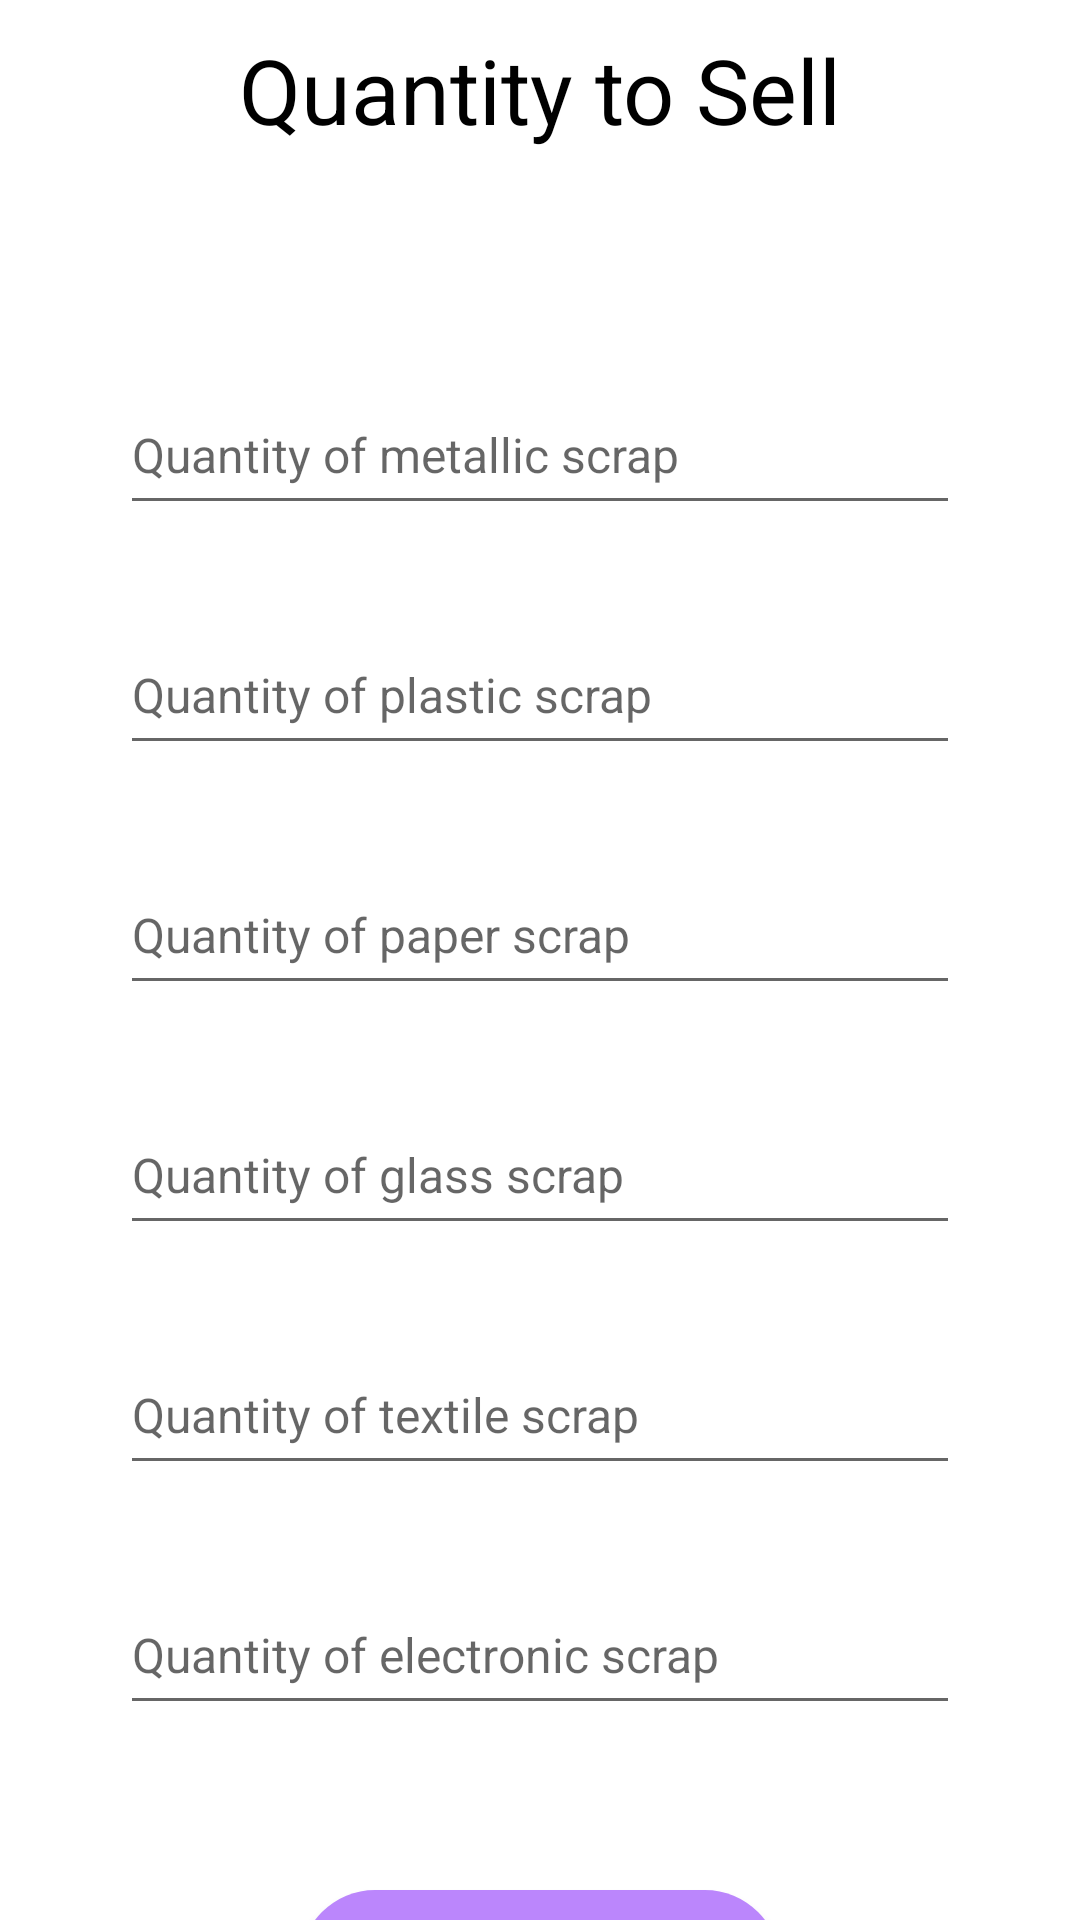

Reconstruct the res/layout file that produces this screen, plus the resources it refers to.
<!-- AndroidManifest.xml: application theme Theme.MaterialComponents.Light.NoActionBar -->
<!-- res/layout/activity_scrap_input.xml -->
<?xml version="1.0" encoding="utf-8"?>
<LinearLayout xmlns:android="http://schemas.android.com/apk/res/android"
    xmlns:app="http://schemas.android.com/apk/res-auto"
    xmlns:tools="http://schemas.android.com/tools"
    android:layout_width="match_parent"
    android:layout_height="match_parent"
    android:orientation="vertical"
    tools:context=".scrapInput">

    <TextView
        android:layout_width="match_parent"
        android:layout_height="60dp"
        android:gravity="center"
        android:text="Quantity to Sell"
        android:textColor="@color/black"
        android:layout_marginBottom="50dp"
        android:textSize="30sp"></TextView>

    <EditText
        android:id="@+id/metallic"
        android:layout_width="match_parent"
        android:layout_height="50dp"
        android:layout_marginLeft="40dp"
        android:layout_marginTop="15dp"
        android:layout_marginRight="40dp"
        android:layout_marginBottom="15dp"
        android:hint="Quantity of metallic scrap"
        android:inputType="numberDecimal"
        android:textSize="16sp">

    </EditText>

    <EditText
        android:id="@+id/plastic"
        android:layout_width="match_parent"
        android:layout_height="50dp"
        android:layout_marginLeft="40dp"
        android:layout_marginTop="15dp"
        android:layout_marginRight="40dp"
        android:layout_marginBottom="15dp"
        android:hint="Quantity of plastic scrap"
        android:inputType="numberDecimal"
        android:textSize="16sp">

    </EditText>

    <EditText
        android:id="@+id/paper"
        android:layout_width="match_parent"
        android:layout_height="50dp"
        android:layout_marginLeft="40dp"
        android:layout_marginTop="15dp"
        android:layout_marginRight="40dp"
        android:layout_marginBottom="15dp"
        android:hint="Quantity of paper scrap"
        android:inputType="numberDecimal"
        android:textSize="16sp">

    </EditText>

    <EditText
        android:id="@+id/glass"
        android:layout_width="match_parent"
        android:layout_height="50dp"
        android:layout_marginLeft="40dp"
        android:layout_marginTop="15dp"
        android:layout_marginRight="40dp"
        android:layout_marginBottom="15dp"
        android:hint="Quantity of glass scrap"
        android:inputType="numberDecimal"
        android:textSize="16sp">

    </EditText>

    <EditText
        android:id="@+id/textile"
        android:layout_width="match_parent"
        android:layout_height="50dp"
        android:layout_marginLeft="40dp"
        android:layout_marginTop="15dp"
        android:layout_marginRight="40dp"
        android:layout_marginBottom="15dp"
        android:hint="Quantity of textile scrap"
        android:inputType="numberDecimal"
        android:textSize="16sp">

    </EditText>

    <EditText
        android:id="@+id/electronic"
        android:layout_width="match_parent"
        android:layout_height="50dp"
        android:layout_marginLeft="40dp"
        android:layout_marginTop="15dp"
        android:layout_marginRight="40dp"
        android:layout_marginBottom="15dp"
        android:hint="Quantity of electronic scrap"
        android:inputType="numberDecimal"
        android:textSize="16sp">

    </EditText>

    <Button
        android:id="@+id/continueBtn"
        android:layout_width="match_parent"
        android:layout_height="50dp"
        android:layout_marginTop="40dp"
        android:textSize="16sp"
        android:textStyle="bold"
        android:layout_marginRight="100dp"
        android:text="Continue"
        android:layout_marginLeft="100dp"
        android:layout_gravity="center"
        android:background="@drawable/drawable_btn">

    </Button>

</LinearLayout>
<!-- resources referenced by this layout -->
<resources>
  <color name="black">#FF000000</color>
  <!-- drawable drawable_btn (drawable) -->
  <?xml version="1.0" encoding="utf-8"?>
  <shape xmlns:android="http://schemas.android.com/apk/res/android">
          <solid android:color="@color/purple_200"/>
          <corners android:radius="70dp"/>
      </shape>
  <color name="purple_200">#FFBB86FC</color>
</resources>
